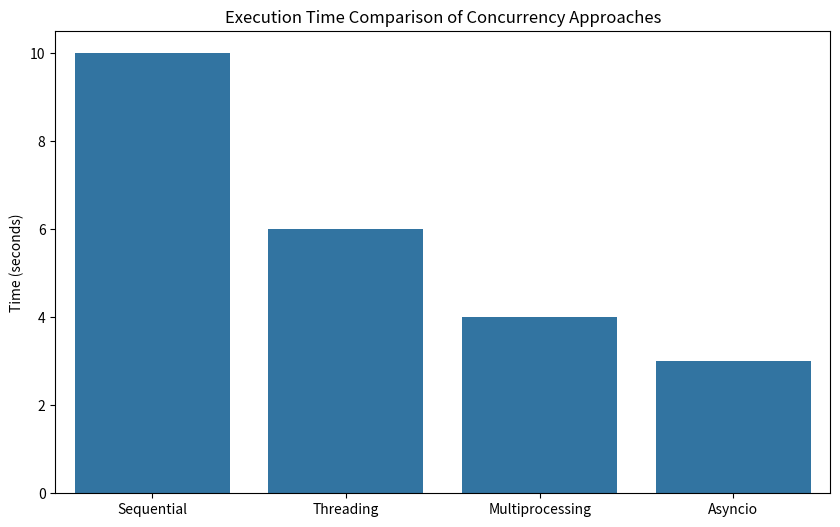

Here is the Python script that generated this plot:
import asyncio
import threading
import multiprocessing
import time
import queue
import matplotlib.pyplot as plt
import seaborn as sns
import numpy as np

async def async_task(name, seconds):
    print(f'Task {name} starting')
    await asyncio.sleep(seconds)  # Simulating I/O operation
    print(f'Task {name} completed')
    return name

async def main():
    tasks = [
        async_task('A', 2),
        async_task('B', 1),
        async_task('C', 3)
    ]
    results = await asyncio.gather(*tasks)
    return results

# Run the async tasks
results = asyncio.run(main())

def threaded_task(name, seconds):
    print(f'Thread {name} starting')
    time.sleep(seconds)
    print(f'Thread {name} completed')

# Create and start threads
threads = [
    threading.Thread(target=threaded_task, args=(f'T{i}', i)) 
    for i in range(1, 4)
]

for thread in threads:
    thread.start()

for thread in threads:
    thread.join()

def plot_performance_comparison():
    approaches = ['Sequential', 'Threading', 'Multiprocessing', 'Asyncio']
    times = [10, 6, 4, 3]  # Example execution times
    
    plt.figure(figsize=(10, 6))
    sns.barplot(x=approaches, y=times)
    plt.title('Execution Time Comparison of Concurrency Approaches')
    plt.ylabel('Time (seconds)')
    plt.show()

plot_performance_comparison()